Run: headless pygame with SDL's dummy video driver; simulated clock (each Clock.tick advances the game by its frame time, no real sleeping); random seed 0; keys injected as events and as key.get_pressed() state; mouse plan: one left click at the window centre at the start of phase 2, then a move to the lower-right quarter at the start of phase 3.
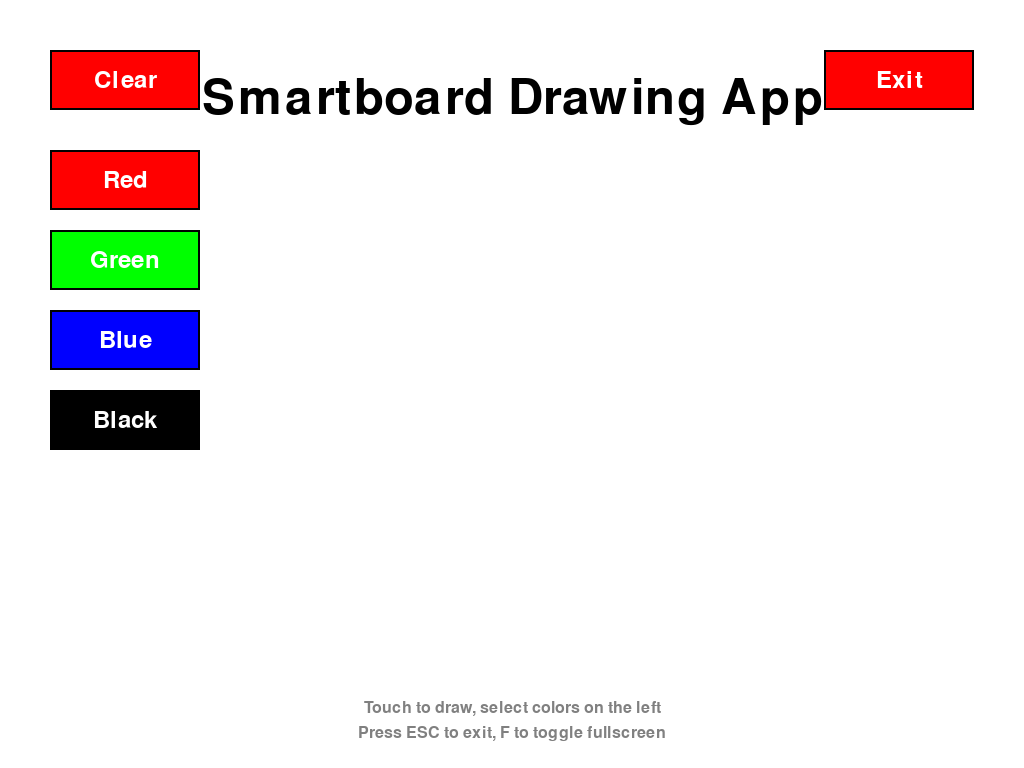
Frame 1 of 4 · flips 1–60 · no input
Frame 2 of 4 · flips 61–180 · clicked the window centre · tapped SPACE, RETURN · held RIGHT (→), D · screen unchanged from frame 1, image omitted
Frame 3 of 4 · flips 181–300 · moved the mouse to the lower-right quarter · held DOWN (↓), S · screen unchanged from frame 2, image omitted
Frame 4 of 4 · flips 301–420 · held LEFT (←), A, UP (↑), W · screen unchanged from frame 3, image omitted

The pygame program that drew these frames:

import pygame
import sys
import os

# Initialize Pygame
pygame.init()

# Set up the display
# Use full screen for the smartboard
infoObject = pygame.display.Info()
SCREEN_WIDTH = infoObject.current_w
SCREEN_HEIGHT = infoObject.current_h

# You can switch between fullscreen and windowed mode
FULLSCREEN = True

if FULLSCREEN:
    screen = pygame.display.set_mode((SCREEN_WIDTH, SCREEN_HEIGHT), pygame.FULLSCREEN)
else:
    # For testing on desktop
    SCREEN_WIDTH = 1280
    SCREEN_HEIGHT = 720
    screen = pygame.display.set_mode((SCREEN_WIDTH, SCREEN_HEIGHT))

pygame.display.set_caption("Smartboard App")

# Colors (R, G, B)
WHITE = (255, 255, 255)
BLACK = (0, 0, 0)
RED = (255, 0, 0)
GREEN = (0, 255, 0)
BLUE = (0, 0, 255)
GRAY = (128, 128, 128)

# Clock for controlling frame rate
clock = pygame.time.Clock()
FPS = 60

# Font for text
font_large = pygame.font.Font(None, 72)
font_medium = pygame.font.Font(None, 36)
font_small = pygame.font.Font(None, 24)

# Interactive elements list
buttons = []
drawing_points = []
is_drawing = False

# Button class for interactive elements
class Button:
    def __init__(self, x, y, width, height, text, color=GRAY, text_color=WHITE):
        self.rect = pygame.Rect(x, y, width, height)
        self.text = text
        self.color = color
        self.text_color = text_color
        self.hover_color = (min(color[0] + 30, 255), min(color[1] + 30, 255), min(color[2] + 30, 255))
        self.is_hovered = False
        self.callback = None
    
    def draw(self, screen):
        color = self.hover_color if self.is_hovered else self.color
        pygame.draw.rect(screen, color, self.rect)
        pygame.draw.rect(screen, BLACK, self.rect, 2)
        
        text_surface = font_medium.render(self.text, True, self.text_color)
        text_rect = text_surface.get_rect(center=self.rect.center)
        screen.blit(text_surface, text_rect)
    
    def handle_event(self, event):
        if event.type == pygame.MOUSEMOTION:
            self.is_hovered = self.rect.collidepoint(event.pos)
        elif event.type == pygame.MOUSEBUTTONDOWN:
            if self.rect.collidepoint(event.pos) and self.callback:
                self.callback()

# Create buttons
def create_buttons():
    buttons.clear()
    
    # Clear button
    clear_btn = Button(50, 50, 150, 60, "Clear", RED)
    clear_btn.callback = clear_drawing
    buttons.append(clear_btn)
    
    # Exit button
    exit_btn = Button(SCREEN_WIDTH - 200, 50, 150, 60, "Exit", RED)
    exit_btn.callback = quit_app
    buttons.append(exit_btn)
    
    # Color buttons
    colors = [
        ("Red", RED, 50, 150),
        ("Green", GREEN, 50, 230),
        ("Blue", BLUE, 50, 310),
        ("Black", BLACK, 50, 390),
    ]
    
    for i, (name, color, x, y) in enumerate(colors):
        btn = Button(x, y, 150, 60, name, color, WHITE if color != BLACK else WHITE)
        btn.callback = lambda c=color: set_draw_color(c)
        buttons.append(btn)

# Drawing functions
current_draw_color = BLACK

def set_draw_color(color):
    global current_draw_color
    current_draw_color = color

def clear_drawing():
    global drawing_points
    drawing_points.clear()

def quit_app():
    pygame.quit()
    sys.exit()

# Main game loop
def main():
    global is_drawing
    
    create_buttons()
    running = True
    
    while running:
        # Handle events
        for event in pygame.event.get():
            if event.type == pygame.QUIT:
                running = False
            elif event.type == pygame.KEYDOWN:
                if event.key == pygame.K_ESCAPE:
                    running = False
                elif event.key == pygame.K_f:
                    # Toggle fullscreen
                    pygame.display.toggle_fullscreen()
            
            # Handle button events
            for button in buttons:
                button.handle_event(event)
            
            # Handle drawing
            if event.type == pygame.MOUSEBUTTONDOWN:
                if event.button == 1:  # Left click
                    # Check if clicking on drawing area (not on buttons)
                    on_button = any(btn.rect.collidepoint(event.pos) for btn in buttons)
                    if not on_button:
                        is_drawing = True
                        drawing_points.append((event.pos, current_draw_color))
            
            elif event.type == pygame.MOUSEBUTTONUP:
                if event.button == 1:
                    is_drawing = False
            
            elif event.type == pygame.MOUSEMOTION:
                if is_drawing:
                    # Check if not on button area
                    on_button = any(btn.rect.collidepoint(event.pos) for btn in buttons)
                    if not on_button:
                        drawing_points.append((event.pos, current_draw_color))
        
        # Clear screen
        screen.fill(WHITE)
        
        # Draw all points
        for i in range(1, len(drawing_points)):
            if drawing_points[i-1][1] == drawing_points[i][1]:  # Same color
                pygame.draw.line(screen, drawing_points[i][1], 
                               drawing_points[i-1][0], drawing_points[i][0], 5)
        
        # Draw buttons
        for button in buttons:
            button.draw(screen)
        
        # Draw title
        title_text = font_large.render("Smartboard Drawing App", True, BLACK)
        title_rect = title_text.get_rect(center=(SCREEN_WIDTH//2, 100))
        screen.blit(title_text, title_rect)
        
        # Draw instructions
        instructions = [
            "Touch to draw, select colors on the left",
            "Press ESC to exit, F to toggle fullscreen"
        ]
        for i, instruction in enumerate(instructions):
            inst_text = font_small.render(instruction, True, GRAY)
            inst_rect = inst_text.get_rect(center=(SCREEN_WIDTH//2, SCREEN_HEIGHT - 60 + i*25))
            screen.blit(inst_text, inst_rect)
        
        # Update display
        pygame.display.flip()
        clock.tick(FPS)
    
    pygame.quit()
    sys.exit()

if __name__ == "__main__":
    main()
